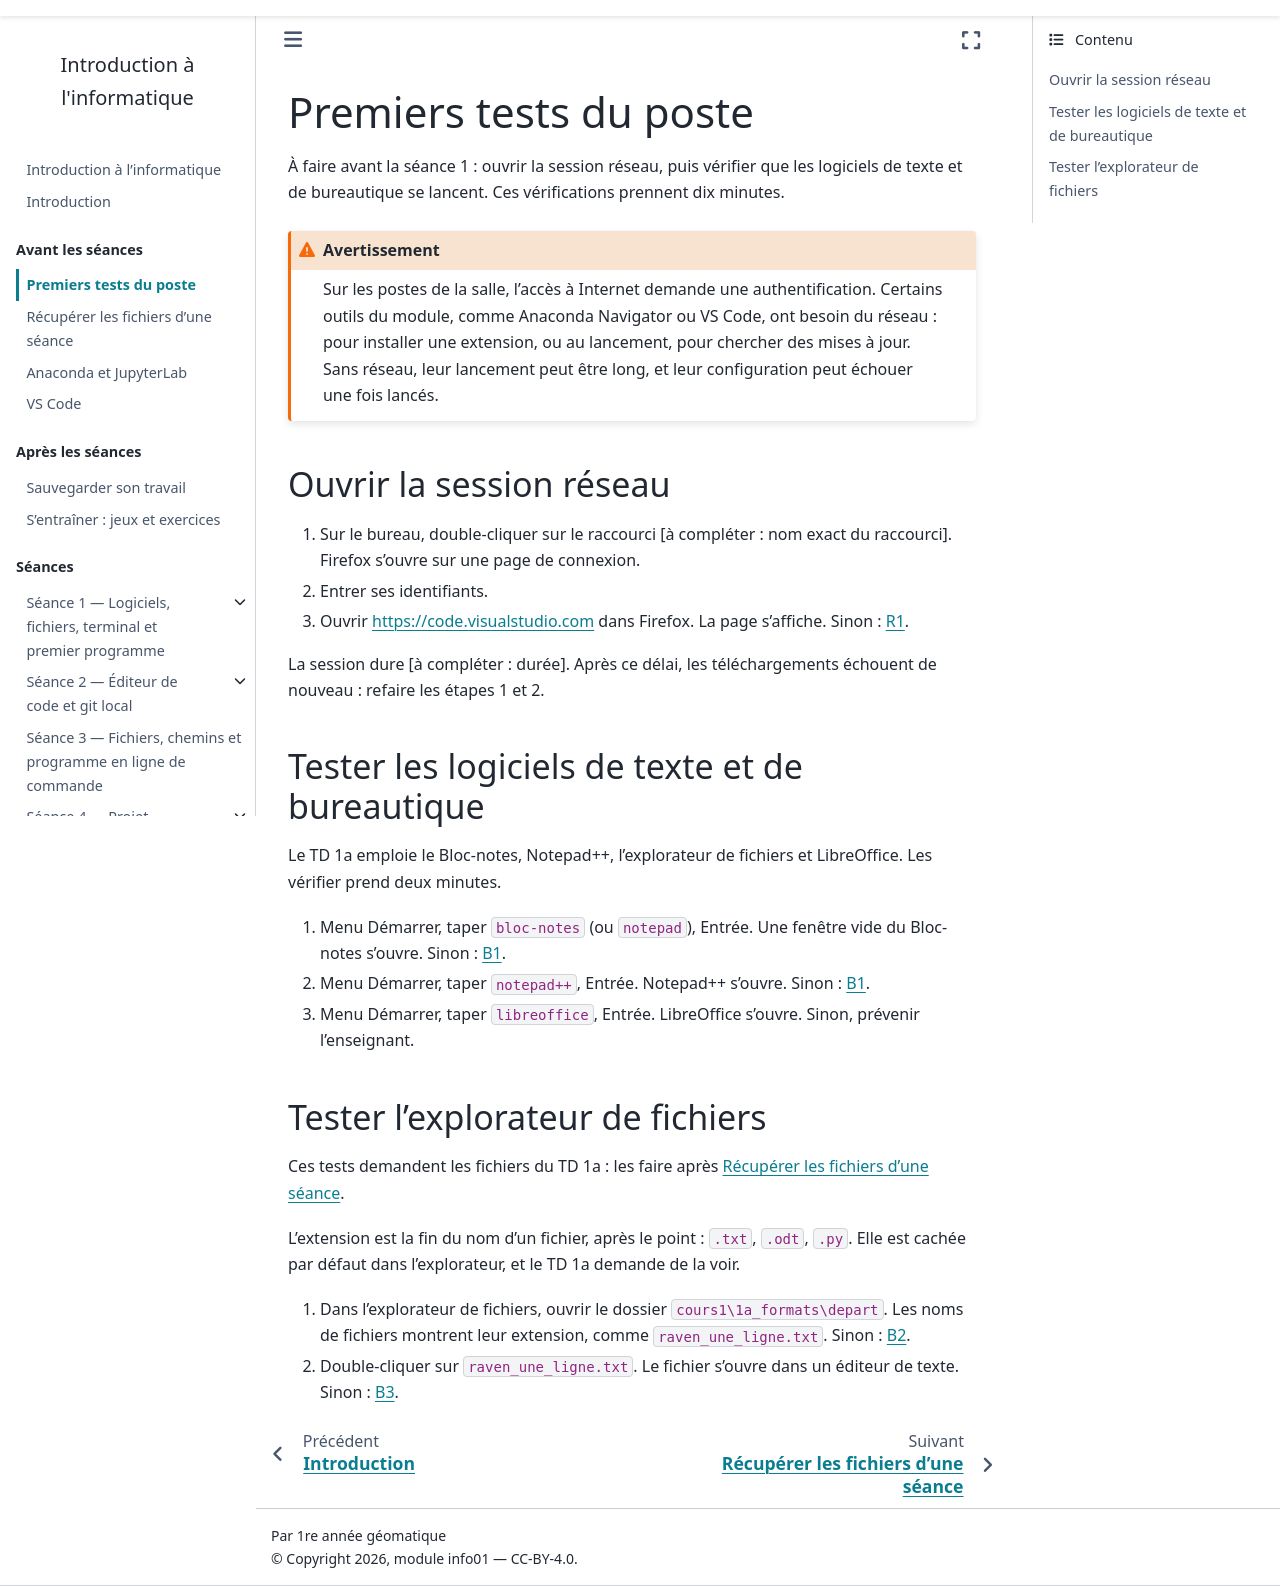

repository: geodata-ing1-info-01/cours-info-01 · page: avant/poste.html · generator: sphinx

---
title: Premiers tests du poste
subtitle: La session réseau, le Bloc-notes, Notepad++, l'explorateur de fichiers, LibreOffice
---

À faire avant la séance 1 : ouvrir la session réseau, puis vérifier que
les logiciels de texte et de bureautique se lancent. Ces vérifications
prennent dix minutes.

:::{warning}
Sur les postes de la salle, l'accès à Internet demande une authentification.
Certains outils du module, comme Anaconda Navigator ou VS Code, ont besoin
du réseau : pour installer une extension, ou au lancement, pour chercher des
mises à jour. Sans réseau, leur lancement peut être long, et leur
configuration peut échouer une fois lancés.
:::

## Ouvrir la session réseau

1. Sur le bureau, double-cliquer sur le raccourci [à compléter : nom exact
   du raccourci]. Firefox s'ouvre sur une page de connexion.
2. Entrer ses identifiants.
3. Ouvrir <https://code.visualstudio.com> dans Firefox. La page s'affiche.
   Sinon : {ref}`R1 <dep-r1>`.

La session dure [à compléter : durée]. Après ce délai, les téléchargements
échouent de nouveau : refaire les étapes 1 et 2.

## Tester les logiciels de texte et de bureautique

Le TD 1a emploie le Bloc-notes, Notepad++, l'explorateur de fichiers et
LibreOffice. Les vérifier prend deux minutes.

1. Menu Démarrer, taper `bloc-notes` (ou `notepad`), Entrée. Une fenêtre vide
   du Bloc-notes s'ouvre. Sinon : {ref}`B1 <dep-b1>`.
2. Menu Démarrer, taper `notepad++`, Entrée. Notepad++ s'ouvre. Sinon :
   {ref}`B1 <dep-b1>`.
3. Menu Démarrer, taper `libreoffice`, Entrée. LibreOffice s'ouvre. Sinon,
   prévenir l'enseignant.

## Tester l'explorateur de fichiers

Ces tests demandent les fichiers du TD 1a : les faire après [Récupérer les
fichiers d'une séance](donnees.md).

L'extension est la fin du nom d'un fichier, après le point : `.txt`,
`.odt`, `.py`. Elle est cachée par défaut dans l'explorateur, et le TD 1a
demande de la voir.

1. Dans l'explorateur de fichiers, ouvrir le dossier
   `cours1\1a_formats\depart`. Les noms de fichiers montrent leur extension,
   comme `raven_une_ligne.txt`. Sinon : {ref}`B2 <dep-b2>`.
2. Double-cliquer sur `raven_une_ligne.txt`. Le fichier s'ouvre dans un éditeur
   de texte. Sinon : {ref}`B3 <dep-b3>`.
